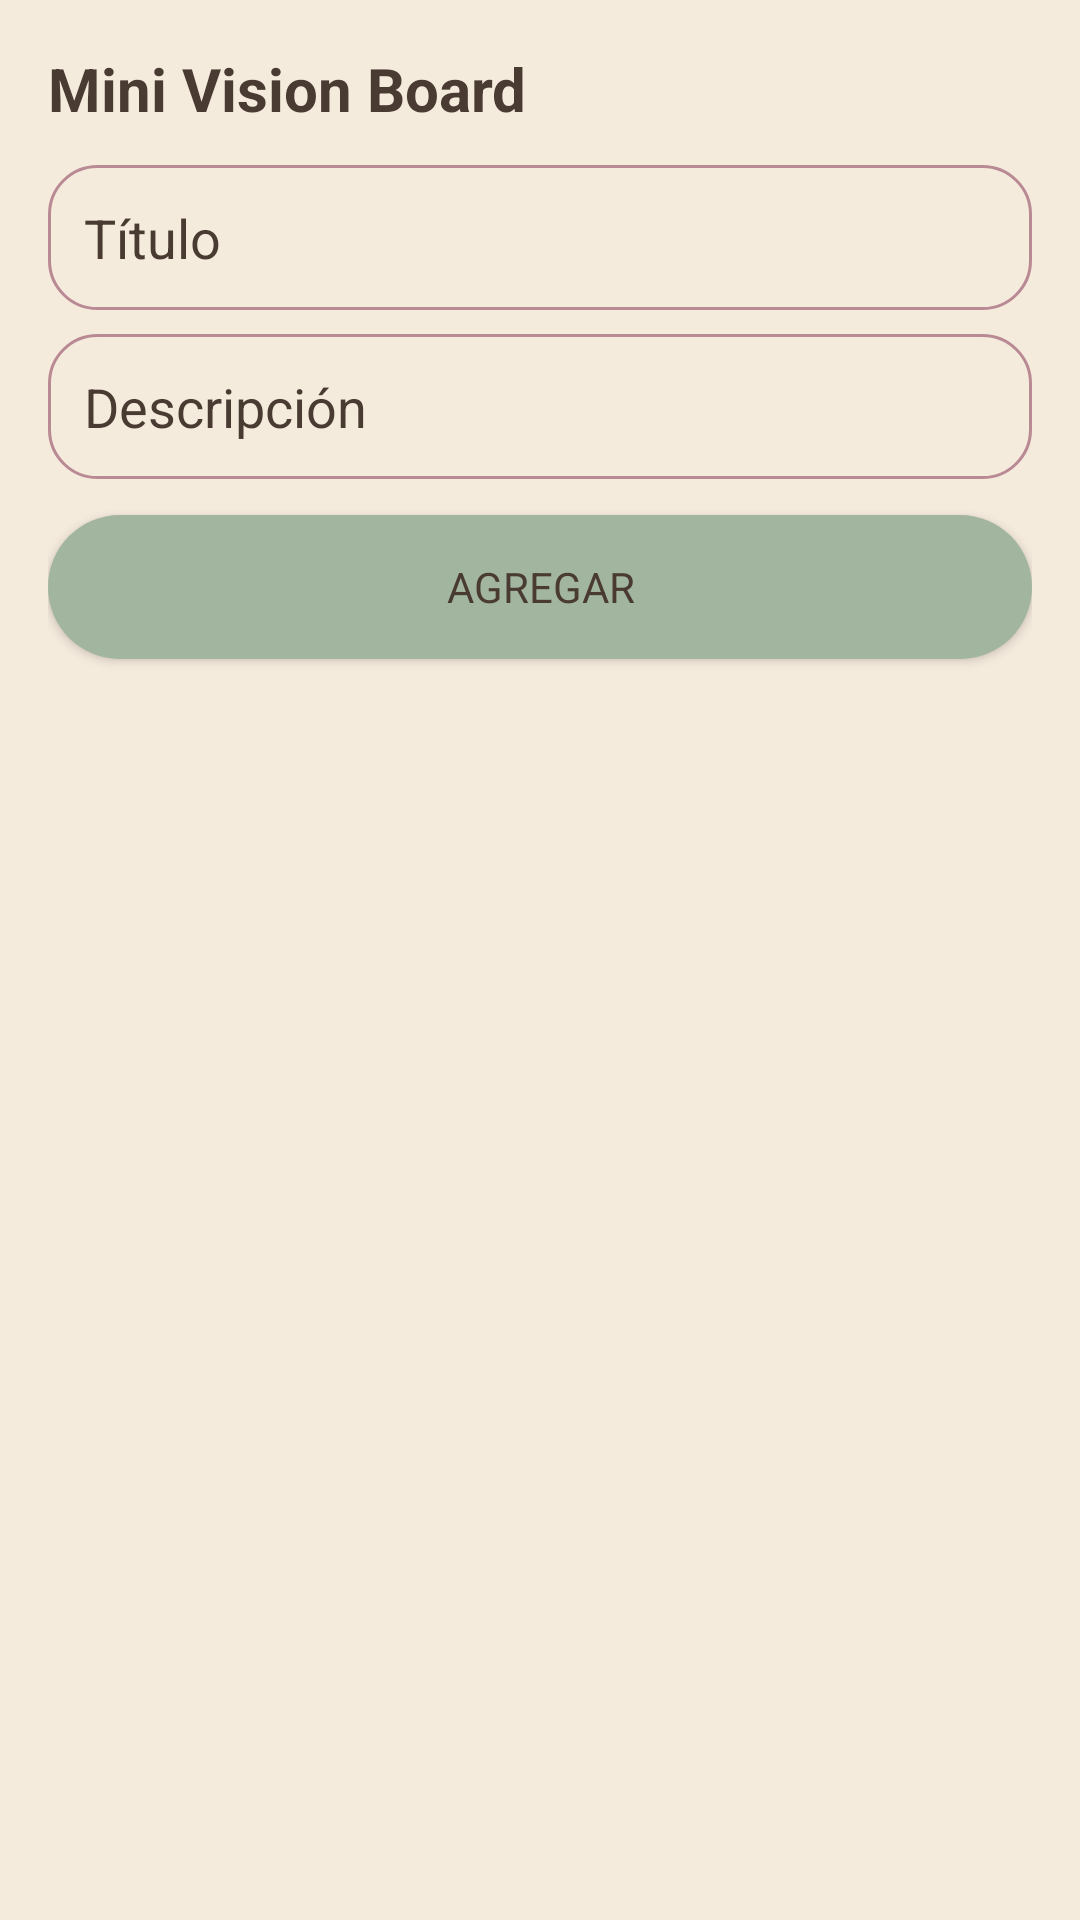

Produce the Android XML layout that renders to this screen, including the resource entries it uses.
<!-- AndroidManifest.xml: application theme Theme.Respira -->
<!-- res/layout/fragment_vision.xml -->
<LinearLayout xmlns:android="http://schemas.android.com/apk/res/android"
    android:layout_width="match_parent"
    android:layout_height="match_parent"
    android:orientation="vertical"
    android:padding="16dp"
    android:background="@color/paper_beige">

    <TextView
        android:layout_width="wrap_content"
        android:layout_height="wrap_content"
        android:text="Mini Vision Board"
        android:textStyle="bold"
        android:textColor="@color/text_brown"
        android:textSize="20sp"
        android:paddingBottom="12dp" />

    <EditText
        android:id="@+id/etVisionTitle"
        android:layout_width="match_parent"
        android:layout_height="wrap_content"
        android:hint="Título"
        android:background="@drawable/bg_card"
        android:padding="12dp"
        android:textColor="@color/text_brown"
        android:textColorHint="@color/text_brown" />

    <EditText
        android:id="@+id/etVisionDescription"
        android:layout_width="match_parent"
        android:layout_height="wrap_content"
        android:hint="Descripción"
        android:background="@drawable/bg_card"
        android:padding="12dp"
        android:textColor="@color/text_brown"
        android:textColorHint="@color/text_brown"
        android:layout_marginTop="8dp" />

    <Button
        android:id="@+id/btnAddVision"
        android:layout_width="match_parent"
        android:layout_height="wrap_content"
        android:text="Agregar"
        android:layout_marginTop="12dp"
        android:background="@drawable/bg_button"
        android:textColor="@color/text_brown" />

    <androidx.recyclerview.widget.RecyclerView
        android:id="@+id/rvVision"
        android:layout_width="match_parent"
        android:layout_height="0dp"
        android:layout_marginTop="16dp"
        android:layout_weight="1"
        android:paddingBottom="8dp" />

</LinearLayout>
<!-- resources referenced by this layout -->
<resources>
  <color name="paper_beige">#F5EBDD</color>
  <color name="text_brown">#4A3B32</color>
  <!-- drawable bg_button (drawable) -->
  <shape xmlns:android="http://schemas.android.com/apk/res/android"
      android:shape="rectangle">
      <solid android:color="@color/soft_green" />
      <corners android:radius="24dp" />
      <padding android:left="16dp" android:top="12dp" android:right="16dp" android:bottom="12dp" />
  </shape>
  <!-- drawable bg_card (drawable) -->
  <shape xmlns:android="http://schemas.android.com/apk/res/android"
      android:shape="rectangle">
      <solid android:color="@color/paper_beige" />
      <corners android:radius="16dp" />
      <padding android:left="12dp" android:top="12dp" android:right="12dp" android:bottom="12dp" />
      <stroke android:width="1dp" android:color="@color/soft_rose" />
  </shape>
  <style name="Theme.Respira" parent="Theme.MaterialComponents.DayNight.NoActionBar">
          <item name="colorPrimary">@color/soft_green</item>
          <item name="colorPrimaryVariant">@color/soft_rose</item>
          <item name="colorOnPrimary">@color/text_brown</item>
          <item name="colorSecondary">@color/soft_mustard</item>
          <item name="colorOnSecondary">@color/text_brown</item>
          <item name="android:windowBackground">@color/paper_beige</item>
          <item name="android:statusBarColor">@color/soft_green</item>
          <item name="android:navigationBarColor">@color/paper_beige</item>
          <item name="materialButtonStyle">@style/RespiraButton</item>
          <item name="android:textColor">@color/text_brown</item>
          <item name="android:fontFamily">sans-serif</item>
      </style>
  <color name="soft_green">#A1B59F</color>
  <color name="soft_rose">#B98A94</color>
  <color name="soft_mustard">#D8B278</color>
  <style name="RespiraButton" parent="Widget.MaterialComponents.Button">
          <item name="android:background">@drawable/bg_button</item>
          <item name="android:textColor">@color/text_brown</item>
          <item name="cornerRadius">16dp</item>
      </style>
</resources>
